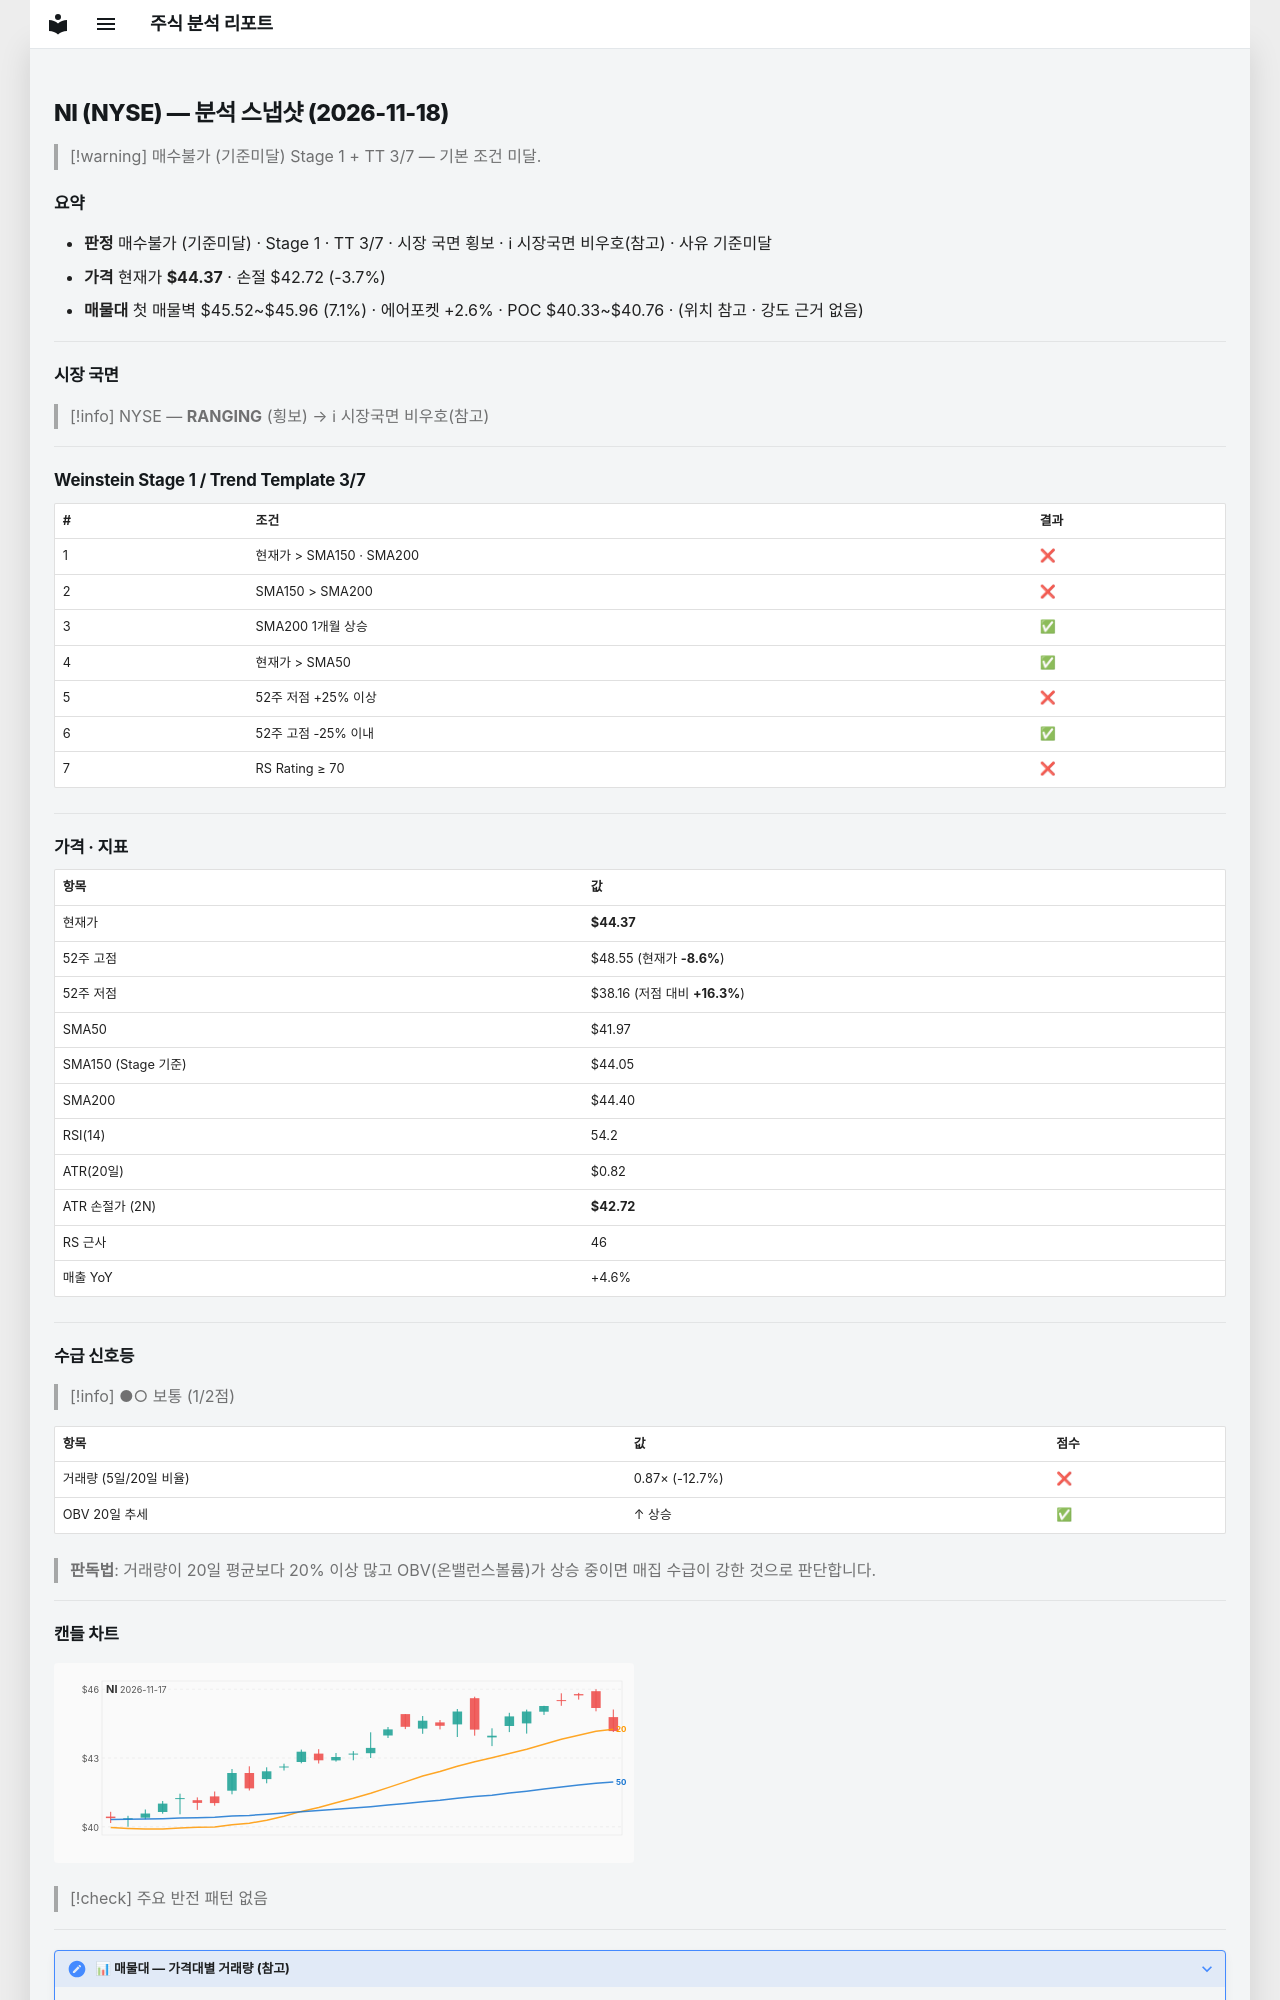

repository: soloandco/stock-reports · page: snapshots/NI-2026-11-18/index.html · generator: mkdocs

---
type: analysis-snapshot
title: NI 분석 스냅샷
ticker: NI
market: NYSE
created: 2026-11-18
updated: 2026-11-18
bar-date: 2026-11-17
verdict: 매수불가
verdict-reason: 기준미달
real-rr: 2.54
sma50-gap-pct: 5.7
weekly-position: 저항대아래
weekly-overhead-price: 48.55
weekly-overhead-pct: 9.4
stage: 1
trend-template-score: 3
tt-max: 7
ma-set: sma-50-150-200
price: 44.369998931884766
stop-price: 42.724190077149935
market-regime: RANGING
supply-demand-score: 1/2
supply-demand-label: 보통
status: tracking
tags:
  - stock-agent
  - watchlist
  - NI
  - analysis
related:
  - "[[analysis-template]]"
---

# NI (NYSE) — 분석 스냅샷 (2026-11-18)

> [!warning] 매수불가 (기준미달)
> Stage 1 + TT 3/7 — 기본 조건 미달.

## 요약

- **판정** 매수불가 (기준미달) · Stage 1 · TT 3/7 · 시장 국면 횡보 · ℹ 시장국면 비우호(참고) · 사유 기준미달
- **가격** 현재가 **$44.37** · 손절 $42.72 (-3.7%)
- **매물대** 첫 매물벽 $45.52~$45.96 (7.1%) · 에어포켓 +2.6% · POC $40.33~$40.76 · (위치 참고 · 강도 근거 없음)

---

## 시장 국면

> [!info] NYSE — **RANGING** (횡보) → ℹ 시장국면 비우호(참고)

---

## Weinstein Stage 1 / Trend Template 3/7

| # | 조건 | 결과 |
|---|------|------|
| 1 | 현재가 > SMA150 · SMA200 | ❌ |
| 2 | SMA150 > SMA200 | ❌ |
| 3 | SMA200 1개월 상승 | ✅ |
| 4 | 현재가 > SMA50 | ✅ |
| 5 | 52주 저점 +25% 이상 | ❌ |
| 6 | 52주 고점 -25% 이내 | ✅ |
| 7 | RS Rating ≥ 70 | ❌ |

---

## 가격 · 지표

| 항목 | 값 |
|------|---|
| 현재가 | **$44.37** |
| 52주 고점 | $48.55 (현재가 **-8.6%**) |
| 52주 저점 | $38.16 (저점 대비 **+16.3%**) |
| SMA50 | $41.97 |
| SMA150 (Stage 기준) | $44.05 |
| SMA200 | $44.40 |
| RSI(14) | 54.2 |
| ATR(20일) | $0.82 |
| ATR 손절가 (2N) | **$42.72** |
| RS 근사 | 46 |
| 매출 YoY | +4.6% |

---
## 수급 신호등

> [!info] ●○ 보통 (1/2점)

| 항목 | 값 | 점수 |
|------|------|------|
| 거래량 (5일/20일 비율) | 0.87× (-12.7%) | ❌ |
| OBV 20일 추세 | ↑ 상승 | ✅ |

> **판독법**: 거래량이 20일 평균보다 20% 이상 많고 OBV(온밸런스볼륨)가 상승 중이면 매집 수급이 강한 것으로 판단합니다.

---
